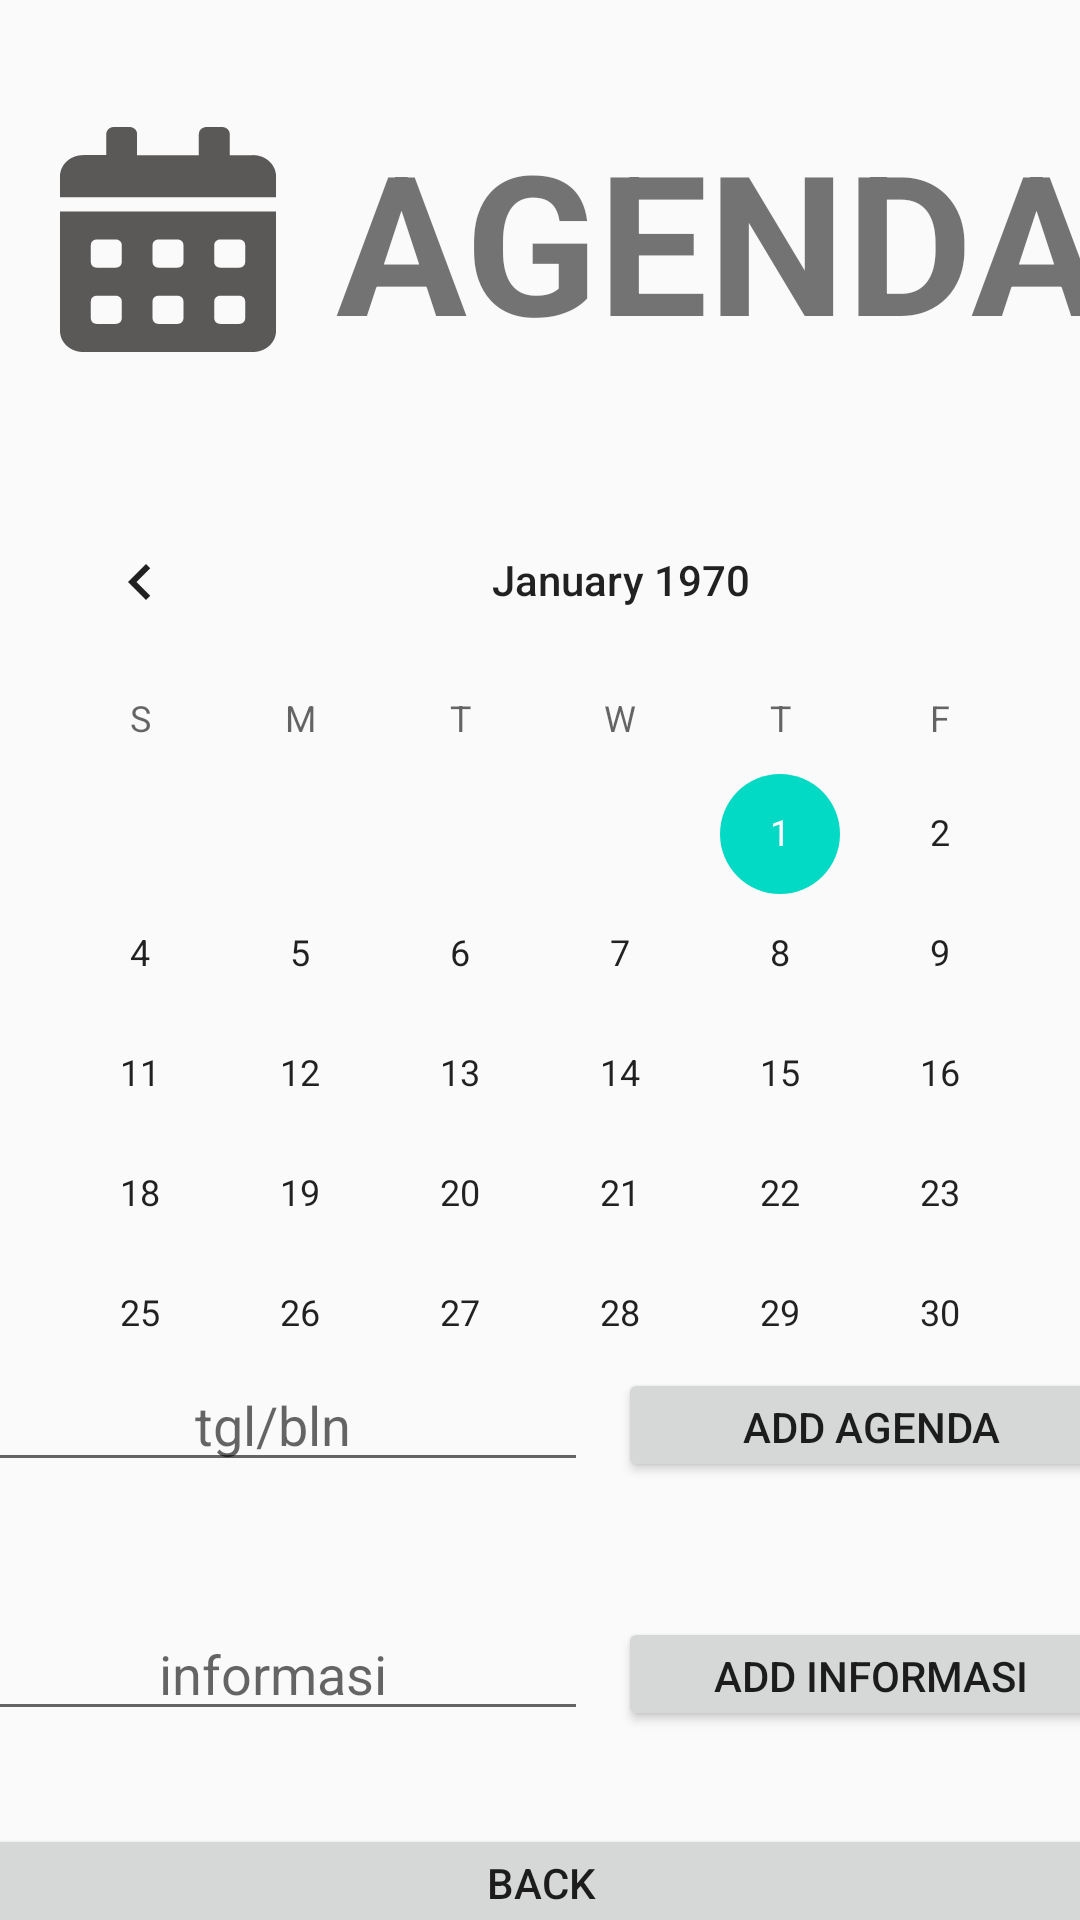

Reconstruct the res/layout file that produces this screen, plus the resources it refers to.
<!-- AndroidManifest.xml: application theme Theme.Tugasandroid -->
<!-- res/layout/activity_agenda.xml -->
<?xml version="1.0" encoding="utf-8"?>
<android.support.constraint.ConstraintLayout xmlns:android="http://schemas.android.com/apk/res/android"
    xmlns:app="http://schemas.android.com/apk/res-auto"
    xmlns:tools="http://schemas.android.com/tools"
    android:layout_width="match_parent"
    android:layout_height="match_parent"
    tools:context=".agenda">

    <LinearLayout
        android:id="@+id/linearLayout3"
        android:layout_width="408dp"
        android:layout_height="160dp"
        android:gravity="center"
        android:orientation="horizontal"
        app:layout_constraintEnd_toEndOf="parent"
        app:layout_constraintHorizontal_bias="0.0"
        app:layout_constraintStart_toStartOf="parent"
        app:layout_constraintTop_toTopOf="parent">

        <ImageView
            android:id="@+id/imageView"
            android:layout_width="wrap_content"
            android:layout_height="wrap_content"
            android:layout_weight="1"
            app:srcCompat="@drawable/icon_date" />

        <TextView
            android:id="@+id/textView3"
            android:layout_width="wrap_content"
            android:layout_height="wrap_content"
            android:layout_weight="1"
            android:text="AGENDA"
            android:textSize="65sp"
            android:textStyle="bold" />
    </LinearLayout>

    <CalendarView
        android:id="@+id/calendarView"
        android:layout_width="414dp"
        android:layout_height="299dp"
        app:layout_constraintEnd_toEndOf="parent"
        app:layout_constraintHorizontal_bias="0.0"
        app:layout_constraintStart_toStartOf="parent"
        app:layout_constraintTop_toBottomOf="@+id/linearLayout3" />

    <LinearLayout
        android:layout_width="409dp"
        android:layout_height="241dp"
        android:layout_marginTop="2dp"
        android:orientation="vertical"
        android:weightSum="3"
        app:layout_constraintBottom_toBottomOf="parent"
        app:layout_constraintEnd_toEndOf="parent"
        app:layout_constraintStart_toStartOf="parent"
        app:layout_constraintTop_toBottomOf="@+id/calendarView">

        <LinearLayout
            android:gravity="center"
            android:layout_weight="1"
            android:layout_marginTop="16dp"
            android:layout_width="match_parent"
            android:layout_height="wrap_content"
            android:orientation="horizontal"
            android:padding="10dp">

            <EditText
                android:id="@+id/editTextTextPersonName2"
                android:layout_width="wrap_content"
                android:layout_height="wrap_content"
                android:ems="10"
                android:inputType="datetime"
                android:gravity="center"
                android:hint="tgl/bln"
                android:layout_marginRight="10dp"/>

            <Button
                android:id="@+id/button"
                android:layout_width="match_parent"
                android:layout_height="wrap_content"
                android:text="add agenda" />
        </LinearLayout>
        <LinearLayout
            android:gravity="center"
            android:layout_weight="1"
            android:layout_marginTop="25dp"
            android:layout_width="match_parent"
            android:layout_height="wrap_content"
            android:orientation="horizontal"
            android:padding="10dp">

            <EditText
                android:id="@+id/editTextTextPersonName"
                android:layout_width="wrap_content"
                android:layout_height="wrap_content"
                android:ems="10"
                android:inputType="textPersonName"
                android:hint="informasi"
                android:gravity="center"
                android:layout_marginRight="10dp"/>

            <Button
                android:id="@+id/button2"
                android:layout_width="match_parent"
                android:layout_height="wrap_content"
                android:text="add informasi" />
        </LinearLayout>
    <LinearLayout
        android:gravity="center"
        android:layout_weight="1"
        android:layout_marginTop="16dp"
        android:layout_width="match_parent"
        android:layout_height="wrap_content"
        android:orientation="horizontal"
        android:padding="10dp">

        <Button
            android:id="@+id/button3"
            android:layout_width="wrap_content"
            android:layout_height="wrap_content"
            android:layout_weight="1"
            android:text="back"
            android:layout_marginBottom="10dp"/>
    </LinearLayout>
    </LinearLayout>
</android.support.constraint.ConstraintLayout>
<!-- resources referenced by this layout -->
<resources>
  <!-- drawable icon_date (drawable) -->
  <vector xmlns:android="http://schemas.android.com/apk/res/android"
      android:width="72dp"
      android:height="75dp"
      android:viewportWidth="72"
      android:viewportHeight="75">
      <path
          android:fillColor="#FF5B5858"
          android:pathData="M0 67.97C0 71.85 3.46 75 7.71 75H64.3c4.25 0 7.71-3.15 7.71-7.03V28.13H0v39.84Zm51.43-28.71c0-0.97 0.87-1.76 1.93-1.76h6.43c1.06 0 1.92 0.8 1.92 1.76v5.86c0 0.96-0.86 1.76-1.92 1.76h-6.43c-1.06 0-1.93-0.8-1.93-1.76v-5.86Zm0 18.75c0-0.97 0.87-1.76 1.93-1.76h6.43c1.06 0 1.92 0.8 1.92 1.76v5.86c0 0.96-0.86 1.76-1.92 1.76h-6.43c-1.06 0-1.93-0.8-1.93-1.76V58ZM30.86 39.26c0-0.97 0.87-1.76 1.93-1.76h6.42c1.06 0 1.93 0.8 1.93 1.76v5.86c0 0.96-0.87 1.76-1.93 1.76H32.8c-1.06 0-1.93-0.8-1.93-1.76v-5.86Zm0 18.75c0-0.97 0.87-1.76 1.93-1.76h6.42c1.06 0 1.93 0.8 1.93 1.76v5.86c0 0.96-0.87 1.76-1.93 1.76H32.8c-1.06 0-1.93-0.8-1.93-1.76V58ZM10.29 39.26c0-0.97 0.86-1.76 1.92-1.76h6.43c1.06 0 1.93 0.8 1.93 1.76v5.86c0 0.96-0.87 1.76-1.93 1.76h-6.43c-1.06 0-1.92-0.8-1.92-1.76v-5.86Zm0 18.75c0-0.97 0.86-1.76 1.92-1.76h6.43c1.06 0 1.93 0.8 1.93 1.76v5.86c0 0.96-0.87 1.76-1.93 1.76h-6.43c-1.06 0-1.92-0.8-1.92-1.76V58Zm54-48.63h-7.72V2.33C56.57 1.05 55.41 0 54 0h-5.14c-1.42 0-2.57 1.05-2.57 2.34v7.04H25.7V2.33c0-1.29-1.15-2.34-2.57-2.34H18c-1.41 0-2.57 1.05-2.57 2.34v7.04H7.7C3.46 9.38 0 12.52 0 16.4v7.03h72V16.4c0-3.89-3.46-7.04-7.71-7.04Z"/>
  </vector>
  <style name="Theme.Tugasandroid" parent="Theme.AppCompat.Light.DarkActionBar">
          
          <item name="colorPrimary">@color/purple_500</item>
          <item name="colorPrimaryDark">@color/purple_700</item>
          <item name="colorAccent">@color/teal_200</item>
          
      </style>
  <!-- not gathered from this repository: default colours our renderer supplied (Android Studio template values) -->
  <color name="purple_500">#FF6200EE</color>
  <color name="purple_700">#FF3700B3</color>
  <color name="teal_200">#FF03DAC5</color>
</resources>
